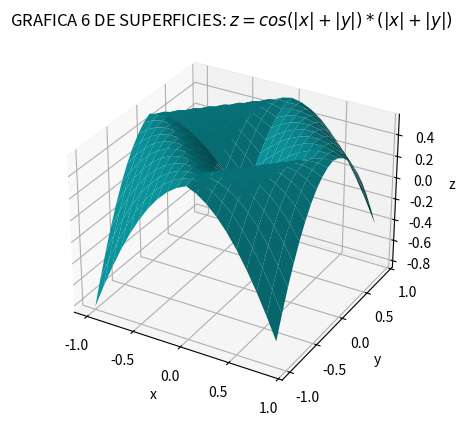

Recreate this plot in Python.
import matplotlib.pyplot as plt
import numpy as np

x = np.arange(-1,1,0.1)
y = np.arange(-1,1,0.1)
x, y = np.meshgrid(x,y)
z = np.cos(np.abs(x) + np.abs(y))*(np.abs(x) + np.abs(y))

fig = plt.figure()
ax = fig.add_subplot(projection='3d')
ax.plot_surface(x,y,z,color='#09949c',linewidth=0)
ax.set_title('GRAFICA 6 DE SUPERFICIES: $z=cos(|x| + |y|)*(|x| + |y|)$')
ax.set_xlabel('x')
ax.set_ylabel('y')
ax.set_zlabel('z')

plt.show()